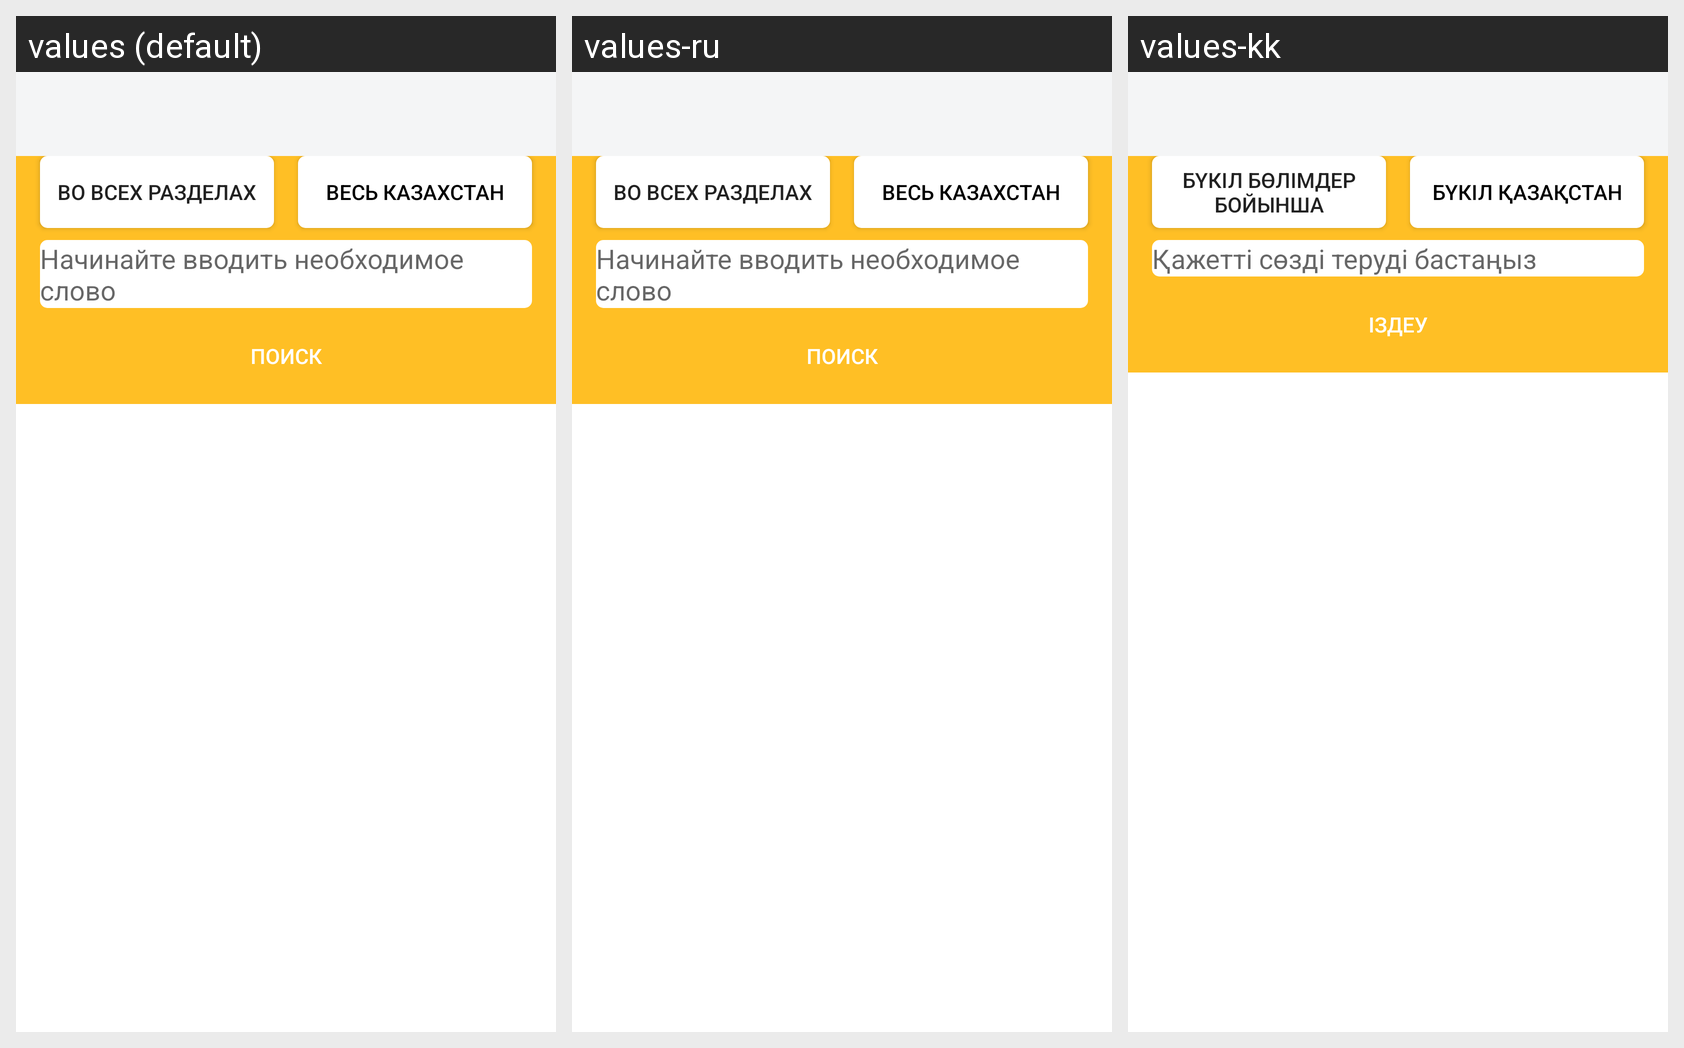

For this localized Android screen grid, give each drawn string resource with its value in every locale shown.
Android screen res/layout/search_fragment.xml rendered under 3 locales, left to right: values (default), values-ru, values-kk. Device: Nexus 5 (rendered at 1080×1920; each locale shown at half size, 540×960, under a caption strip naming it); theme myTheme.
Strings drawn on this screen, with the default value and each locale's value (text and hints the layout hard-codes, and strings that could not be matched under every locale, appear in the picture but are not listed):

SearchText2
  values: Начинайте вводить необходимое слово
  values-ru: Начинайте вводить необходимое слово
  values-kk: Қажетті сөзді теруді бастаңыз

Option1
  values: Во всех разделах
  values-ru: Во всех разделах
  values-kk: Бүкіл бөлімдер бойынша

Option2
  values: Весь Казахстан
  values-ru: Весь Казахстан
  values-kk: Бүкіл Қазақстан

Search
  values: Поиск
  values-ru: Поиск
  values-kk: Іздеу
